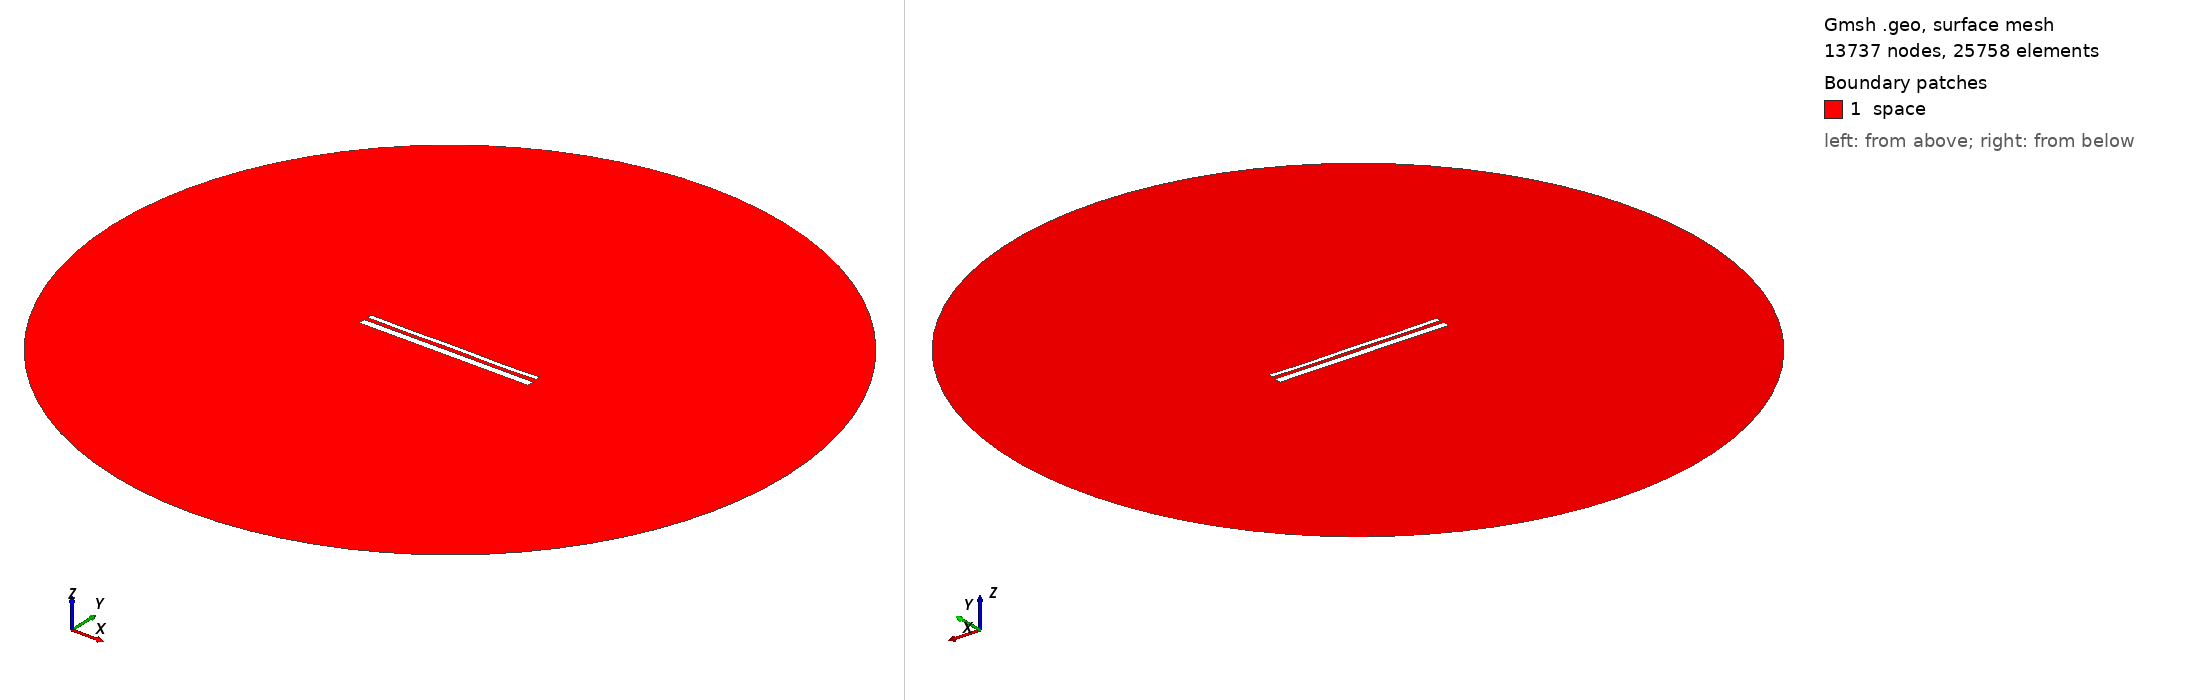

Gmsh geometry script, surface-meshed: 13737 nodes, 25758 surface elements. Boundary patches (legend numbers): 1 space. Left view from above one corner, right view from below the opposite corner. Legend entries are the model's physical surfaces. The drawing asked Gmsh for element sizes between 1% and 20% of the model's largest extent; the script's own settings can give other sizes.

=== 13911.geo (drawn) ===
//---------------------------------------
// Geometry kernel
//---------------------------------------

SetFactory("OpenCASCADE");



//---------------------------------------
// Parameters of the geometry
//---------------------------------------

// Overetch of the upper plate
overetch = 0.5;

// Distance between the plates
distance = 2.0;

// Discretization over the x axis (for the deformation)
nx = 50; 

// Length of the plate
L = 100 - overetch; 

// Number of modes
n = 4; 

// 1st mode coefficient
coeff(1) = -0.075;
beta(1) = 0.596864 * 3.1415926535 / L;

// 2nd mode coefficient
coeff(2) = -0.075;
beta(2) = 1.49418 * 3.1415926535 / L;

// 3rd mode coefficient
coeff(3) = 0.0;
beta(3) = 2.50025 * 3.1415926535 / L;

// 4th mode coefficient
coeff(4) = -0.15;
beta(4) = 3.49999 * 3.1415926535 / L;



//---------------------------------------
// Upper plate (deformed rectangle)
//---------------------------------------

// Coordiantes of the upper plate
xmin = -50;
xmax = 50 - overetch;

// Height of the upper plate
yheight = 4 - 2 * overetch;

// Indexes of the points
UpperID[] = {};
LowerID[] = {};
LeftID[] = {};
RightID[] = {};

// Point index
p = 1;

// Horizontal edges
For i In {1:nx}
    x = xmin + (i-1)*(xmax - xmin)/(nx-1);

    y_bottom = distance / 2 + overetch;
    For j In {1:n}
        C = (Cosh(beta(j)*L) + Cos(beta(j)*L)) / (Sinh(beta(j)*L) + Sin(beta(j)*L));
        y_bottom  = y_bottom + coeff(j) * (Cosh(beta(j)*(x+50)) - Cos(beta(j)*(x+50)) - C * (Sinh(beta(j)*(x+50)) - Sin(beta(j)*(x+50))));
    EndFor

    y_top = y_bottom + yheight;

    Point(p) = {x, y_top, 0, 1.0};
    UpperID[i] = p;
    p = p + 1;

    Point(p) = {x, y_bottom, 0, 1.0};
    LowerID[i] = p;
    p = p + 1;
EndFor

// Create point lists
UpperPts[] = {}; LowerPts[] = {};
For i In {1:nx}
  UpperPts[] += {UpperID[i]};
  LowerPts[] += {LowerID[i]};
EndFor

// Build splines
Spline(1) = {UpperPts[]};
Spline(2) = {LowerPts[]};
Line(3) = {LowerPts[nx-1], UpperPts[nx-1]};
Line(4) = {LowerPts[0], UpperPts[0]};

// Build the plane surface
Curve Loop(1) = {2, 3, -1, -4};
Plane Surface(1) = {1};



//---------------------------------------
// Lower plate (rectangle)
//---------------------------------------

// Vertices
Point(1001) = {-50, -1, 0, 1.0};
Point(1002) = { 50, -1, 0, 1.0};
Point(1003) = { 50,  -5, 0, 1.0};
Point(1004) = {-50,  -5, 0, 1.0};

// Edges
Line(5) = {1001, 1002};
Line(6) = {1002, 1003};
Line(7) = {1003, 1004};
Line(8) = {1004, 1001};

// Plane surface
Line Loop(2) = {5, 6, 7, 8};
Plane Surface(2) = {2}; 



//---------------------------------------
// Outer (fictious) boundary
//---------------------------------------

// Points
Point(1005) = {0, 0, 0};       // Center
Point(1006) = {200, 0, 0};     // Start point
Point(1007) = {0, 200, 0};     // 90 degrees
Point(1008) = {-200, 0, 0};    // 180 degrees
Point(1009) = {0, -200, 0};    // 270 degrees

// Circle arcs (each needs start, center, end)
Circle(9) = {1006, 1005, 1007};
Circle(10) = {1007, 1005, 1008};
Circle(11) = {1008, 1005, 1009};
Circle(12) = {1009, 1005, 1006};

// Plane surface for the entire domain
Curve Loop(3) = {9, 10, 11, 12};
Surface(3) = {3};

// Subtract the plates from the whole domain to obtain the actual domain where we want to solve the equations
BooleanDifference{ Surface{3}; Delete; }{ Surface{1}; Surface{2}; Delete; }




//---------------------------------------
// Transfinite Lines/Curves
//---------------------------------------

// Set the number of points on the boundaries
r = 7;

// Plates
Transfinite Curve {1, 2} = 50*r Using Progression 1;
Transfinite Curve {3, 4} = 2*r Using Progression 1;
Transfinite Line {5, 7} = 50*r Using Progression 1;
Transfinite Line {6, 8} = 2*r Using Progression 1;

// Outer boundary
Transfinite Line {9, 10, 11, 12} = 20 Using Progression 1;



//---------------------------------------
// Physical groups
//---------------------------------------                

// Physical curves (boundaries)
Physical Line("force_segment", 10) = {2};
Physical Line("upper_plate", 11) = {1, 3, 4};
Physical Line("lower_plate", 12) = {5, 6, 7, 8};
Physical Line("boundary", 20) = {9, 10, 11, 12};

// Physical Surfaces
Physical Surface("space", 30) = {3};



//---------------------------------------
// 6. Generate the Mesh
//---------------------------------------

// 2D mesh generation
Mesh 2;
